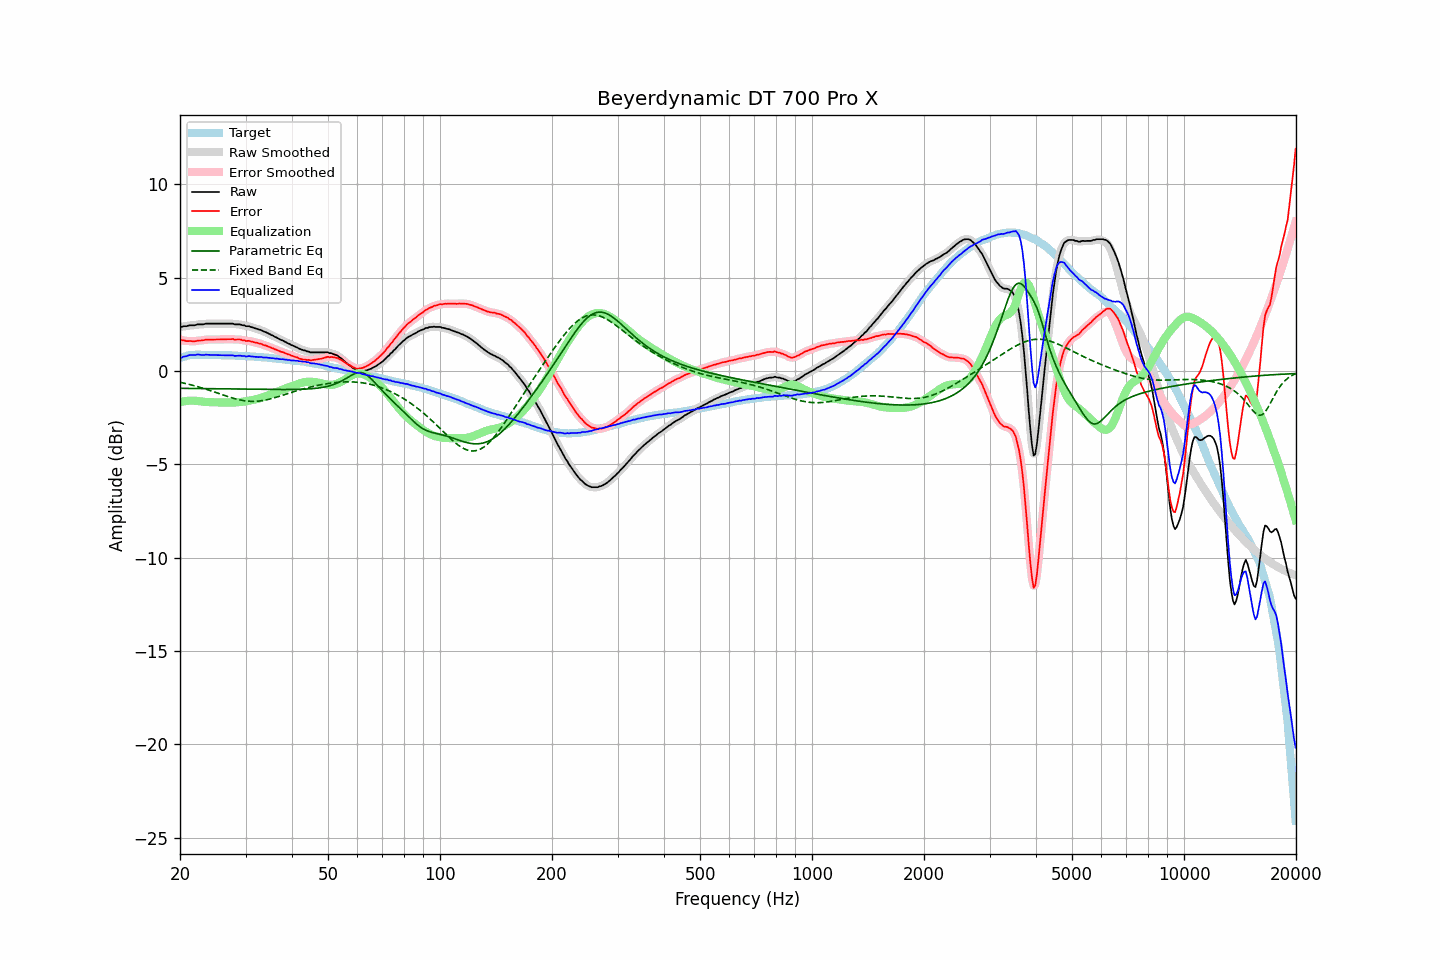

Source data for this figure (header and first rows):
frequency, raw, error, smoothed, error_smoothed, equalization, parametric_eq, fixed_band_eq, equalized_raw, equalized_smoothed, target
20.00, 2.37, 1.68, 2.37, 1.68, -1.67, -0.93, -0.61, 0.70, 0.70, 0.69
20.20, 2.35, 1.63, 2.37, 1.65, -1.65, -0.93, -0.63, 0.70, 0.72, 0.72
20.40, 2.39, 1.64, 2.38, 1.63, -1.63, -0.93, -0.65, 0.76, 0.74, 0.75
20.61, 2.39, 1.62, 2.39, 1.61, -1.62, -0.94, -0.67, 0.77, 0.77, 0.77
20.81, 2.39, 1.59, 2.41, 1.61, -1.61, -0.94, -0.69, 0.78, 0.80, 0.80
21.02, 2.42, 1.59, 2.42, 1.60, -1.60, -0.94, -0.71, 0.82, 0.82, 0.83
21.23, 2.44, 1.60, 2.43, 1.59, -1.59, -0.94, -0.73, 0.85, 0.84, 0.84
21.44, 2.44, 1.59, 2.44, 1.59, -1.59, -0.94, -0.75, 0.85, 0.85, 0.85
21.66, 2.44, 1.59, 2.44, 1.59, -1.59, -0.94, -0.77, 0.85, 0.85, 0.86
21.87, 2.44, 1.59, 2.45, 1.59, -1.60, -0.94, -0.80, 0.85, 0.85, 0.86
22.09, 2.46, 1.60, 2.47, 1.60, -1.60, -0.94, -0.82, 0.86, 0.86, 0.87
22.31, 2.49, 1.63, 2.48, 1.61, -1.61, -0.94, -0.84, 0.88, 0.87, 0.87
22.54, 2.49, 1.63, 2.49, 1.63, -1.62, -0.94, -0.87, 0.87, 0.87, 0.87
22.76, 2.49, 1.63, 2.49, 1.63, -1.63, -0.94, -0.89, 0.86, 0.86, 0.87
22.99, 2.49, 1.64, 2.50, 1.64, -1.64, -0.94, -0.92, 0.85, 0.85, 0.85
23.22, 2.50, 1.65, 2.51, 1.65, -1.65, -0.95, -0.95, 0.85, 0.85, 0.85
23.45, 2.53, 1.68, 2.52, 1.67, -1.66, -0.95, -0.97, 0.87, 0.86, 0.85
23.69, 2.53, 1.68, 2.53, 1.68, -1.67, -0.95, -1.00, 0.86, 0.86, 0.85
23.92, 2.53, 1.68, 2.54, 1.68, -1.67, -0.95, -1.03, 0.86, 0.86, 0.85
24.16, 2.53, 1.67, 2.53, 1.67, -1.68, -0.95, -1.06, 0.86, 0.86, 0.86
24.40, 2.53, 1.67, 2.53, 1.67, -1.68, -0.95, -1.09, 0.85, 0.85, 0.86
24.65, 2.53, 1.68, 2.53, 1.68, -1.68, -0.95, -1.12, 0.85, 0.85, 0.85
24.89, 2.53, 1.68, 2.53, 1.68, -1.68, -0.95, -1.15, 0.85, 0.85, 0.85
25.14, 2.53, 1.68, 2.53, 1.68, -1.68, -0.95, -1.18, 0.85, 0.85, 0.85
25.39, 2.53, 1.68, 2.53, 1.68, -1.68, -0.96, -1.21, 0.85, 0.85, 0.85
25.65, 2.53, 1.68, 2.53, 1.69, -1.69, -0.96, -1.24, 0.84, 0.84, 0.85
25.91, 2.53, 1.69, 2.53, 1.69, -1.69, -0.96, -1.27, 0.84, 0.84, 0.84
26.16, 2.53, 1.69, 2.53, 1.69, -1.69, -0.96, -1.30, 0.84, 0.84, 0.84
26.43, 2.53, 1.70, 2.53, 1.70, -1.70, -0.96, -1.33, 0.84, 0.84, 0.84
26.69, 2.53, 1.70, 2.53, 1.70, -1.70, -0.96, -1.35, 0.83, 0.83, 0.84
26.96, 2.53, 1.70, 2.53, 1.70, -1.70, -0.96, -1.38, 0.83, 0.83, 0.83
27.23, 2.53, 1.70, 2.54, 1.70, -1.70, -0.96, -1.41, 0.83, 0.84, 0.83
27.50, 2.53, 1.70, 2.53, 1.70, -1.70, -0.96, -1.44, 0.84, 0.83, 0.83
27.77, 2.53, 1.71, 2.52, 1.69, -1.70, -0.97, -1.46, 0.84, 0.82, 0.82
28.05, 2.49, 1.67, 2.51, 1.69, -1.69, -0.97, -1.49, 0.80, 0.81, 0.82
28.33, 2.49, 1.68, 2.50, 1.68, -1.69, -0.97, -1.51, 0.81, 0.81, 0.81
28.62, 2.49, 1.68, 2.49, 1.68, -1.68, -0.97, -1.53, 0.81, 0.81, 0.81
28.90, 2.49, 1.68, 2.48, 1.68, -1.67, -0.97, -1.55, 0.82, 0.81, 0.81
29.19, 2.47, 1.67, 2.47, 1.67, -1.66, -0.97, -1.57, 0.81, 0.81, 0.80
29.48, 2.44, 1.64, 2.45, 1.65, -1.65, -0.97, -1.58, 0.79, 0.80, 0.81
29.78, 2.44, 1.65, 2.43, 1.63, -1.64, -0.97, -1.60, 0.80, 0.79, 0.80
30.08, 2.39, 1.60, 2.41, 1.62, -1.63, -0.98, -1.61, 0.77, 0.78, 0.79
30.38, 2.39, 1.61, 2.39, 1.61, -1.61, -0.98, -1.62, 0.78, 0.78, 0.78
30.68, 2.39, 1.61, 2.38, 1.60, -1.59, -0.98, -1.63, 0.80, 0.78, 0.78
30.99, 2.35, 1.58, 2.36, 1.59, -1.58, -0.98, -1.63, 0.78, 0.78, 0.77
31.30, 2.33, 1.56, 2.33, 1.56, -1.56, -0.98, -1.63, 0.77, 0.77, 0.77
31.61, 2.30, 1.54, 2.30, 1.54, -1.54, -0.98, -1.63, 0.76, 0.76, 0.77
31.93, 2.27, 1.52, 2.27, 1.52, -1.52, -0.98, -1.63, 0.75, 0.75, 0.76
32.24, 2.25, 1.51, 2.25, 1.50, -1.50, -0.98, -1.62, 0.75, 0.75, 0.74
32.57, 2.21, 1.47, 2.22, 1.48, -1.48, -0.99, -1.62, 0.74, 0.75, 0.74
32.89, 2.20, 1.46, 2.19, 1.45, -1.45, -0.99, -1.61, 0.75, 0.74, 0.74
33.22, 2.16, 1.43, 2.16, 1.42, -1.42, -0.99, -1.59, 0.74, 0.73, 0.73
33.55, 2.11, 1.38, 2.12, 1.40, -1.40, -0.99, -1.58, 0.72, 0.73, 0.73
33.89, 2.08, 1.37, 2.08, 1.36, -1.37, -0.99, -1.56, 0.72, 0.72, 0.72
34.23, 2.05, 1.34, 2.05, 1.33, -1.34, -0.99, -1.54, 0.72, 0.71, 0.71
34.57, 2.00, 1.30, 2.00, 1.30, -1.30, -0.99, -1.52, 0.70, 0.70, 0.70
34.92, 1.96, 1.27, 1.96, 1.27, -1.27, -0.99, -1.50, 0.69, 0.70, 0.69
35.27, 1.91, 1.23, 1.92, 1.23, -1.23, -0.99, -1.48, 0.68, 0.68, 0.69
35.62, 1.88, 1.21, 1.87, 1.20, -1.20, -0.99, -1.46, 0.68, 0.68, 0.68
35.97, 1.82, 1.16, 1.83, 1.16, -1.16, -0.99, -1.43, 0.66, 0.67, 0.66
... 635 more rows
